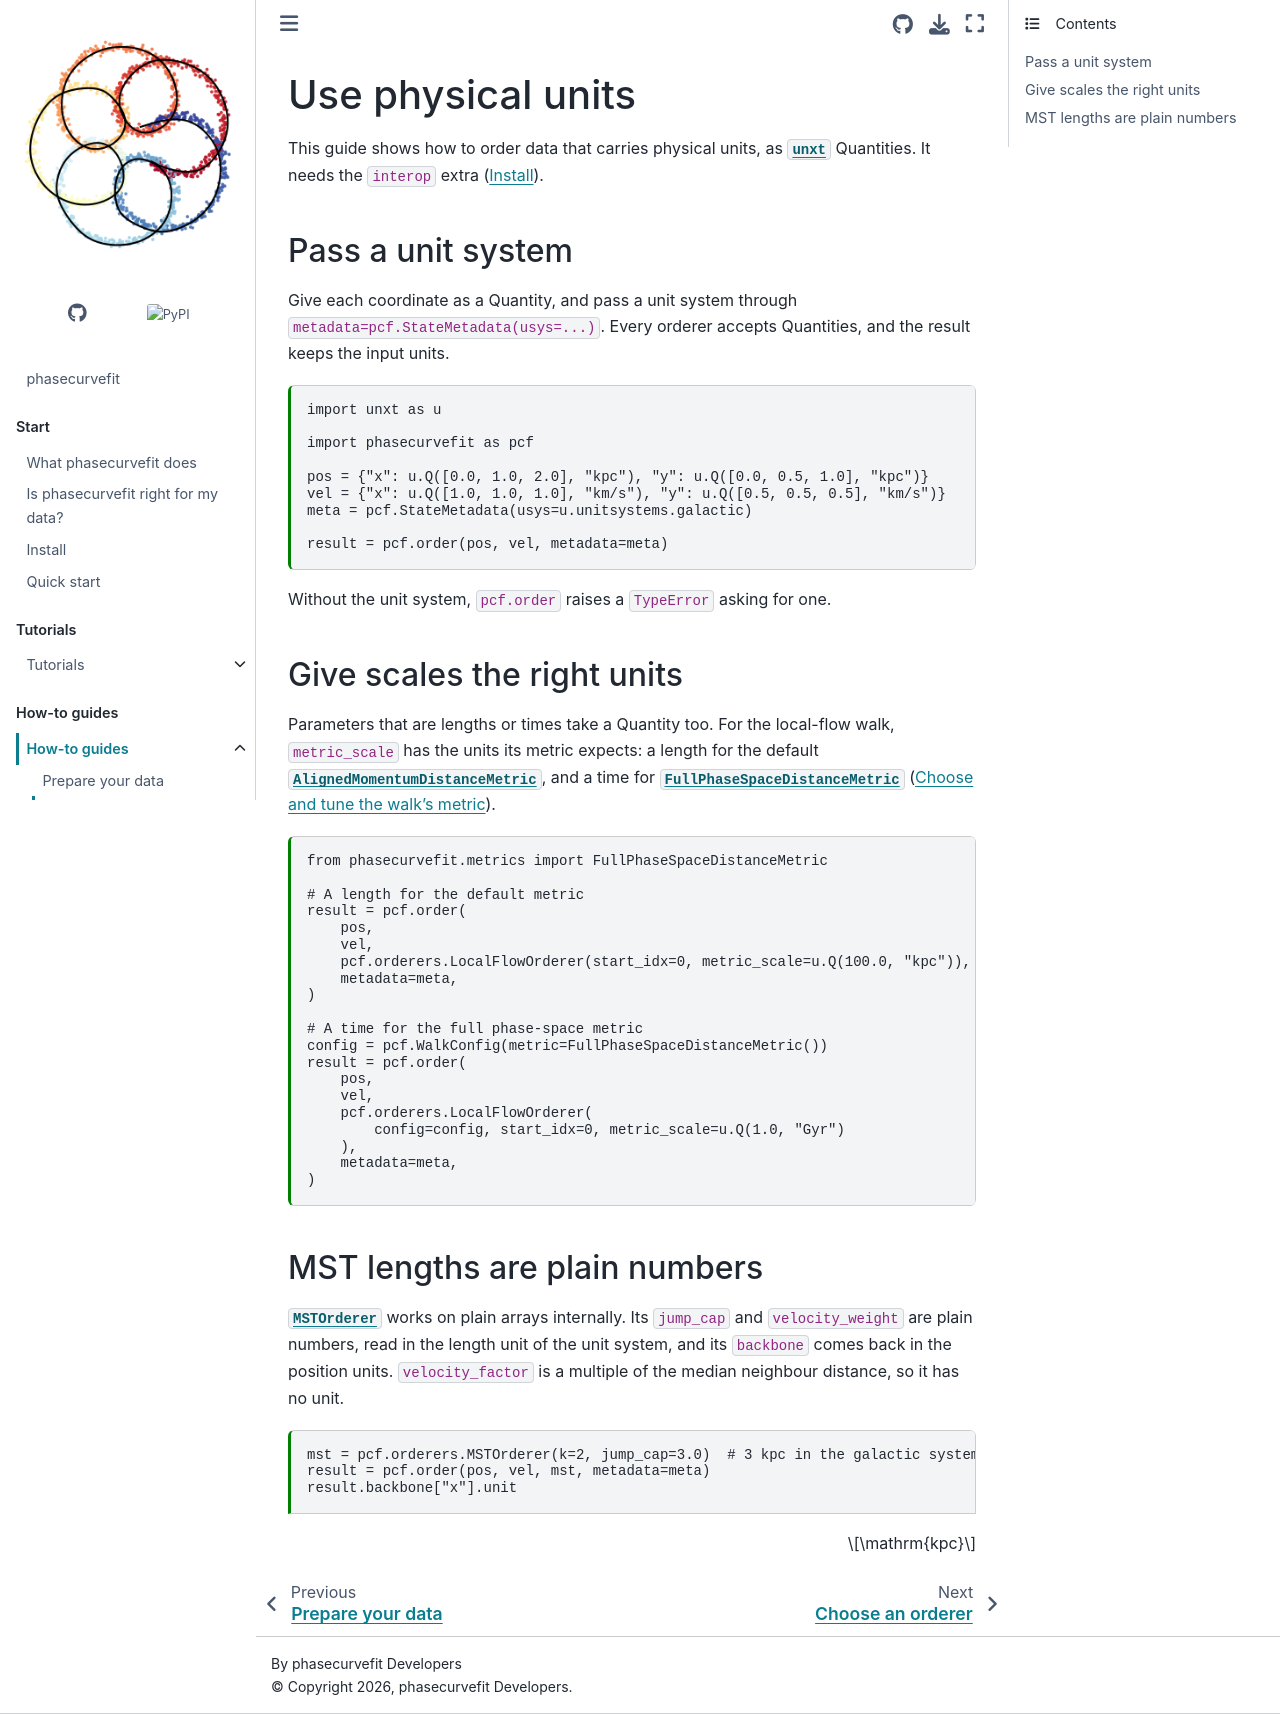

repository: GalacticDynamics/phasecurvefit · page: latest/how-to/units.html · generator: sphinx

---
file_format: mystnb
kernelspec:
  name: python3
  display_name: Python 3
  language: python
---

# Use physical units

This guide shows how to order data that carries physical units, as
[`unxt`](https://unxt.readthedocs.io) Quantities. It needs the `interop` extra
([](../start/install.md)).

## Pass a unit system

Give each coordinate as a Quantity, and pass a unit system through
`metadata=pcf.StateMetadata(usys=...)`. Every orderer accepts Quantities, and the
result keeps the input units.

```{code-cell} python
import unxt as u

import phasecurvefit as pcf

pos = {"x": u.Q([0.0, 1.0, 2.0], "kpc"), "y": u.Q([0.0, 0.5, 1.0], "kpc")}
vel = {"x": u.Q([1.0, 1.0, 1.0], "km/s"), "y": u.Q([0.5, 0.5, 0.5], "km/s")}
meta = pcf.StateMetadata(usys=u.unitsystems.galactic)

result = pcf.order(pos, vel, metadata=meta)
```

Without the unit system, `pcf.order` raises a `TypeError` asking for one.

## Give scales the right units

Parameters that are lengths or times take a Quantity too. For the local-flow walk,
`metric_scale` has the units its metric expects: a length for the default
{class}`~phasecurvefit.metrics.AlignedMomentumDistanceMetric`, and a time for
{class}`~phasecurvefit.metrics.FullPhaseSpaceDistanceMetric`
([](tune-metric.md)).

```{code-cell} python
from phasecurvefit.metrics import FullPhaseSpaceDistanceMetric

# A length for the default metric
result = pcf.order(
    pos,
    vel,
    pcf.orderers.LocalFlowOrderer(start_idx=0, metric_scale=u.Q(100.0, "kpc")),
    metadata=meta,
)

# A time for the full phase-space metric
config = pcf.WalkConfig(metric=FullPhaseSpaceDistanceMetric())
result = pcf.order(
    pos,
    vel,
    pcf.orderers.LocalFlowOrderer(
        config=config, start_idx=0, metric_scale=u.Q(1.0, "Gyr")
    ),
    metadata=meta,
)
```

## MST lengths are plain numbers

{class}`~phasecurvefit.orderers.MSTOrderer` works on plain arrays internally. Its
`jump_cap` and `velocity_weight` are plain numbers, read in the length unit of the
unit system, and its `backbone` comes back in the position units. `velocity_factor`
is a multiple of the median neighbour distance, so it has no unit.

```{code-cell} python
mst = pcf.orderers.MSTOrderer(k=2, jump_cap=3.0)  # 3 kpc in the galactic system
result = pcf.order(pos, vel, mst, metadata=meta)
result.backbone["x"].unit
```
